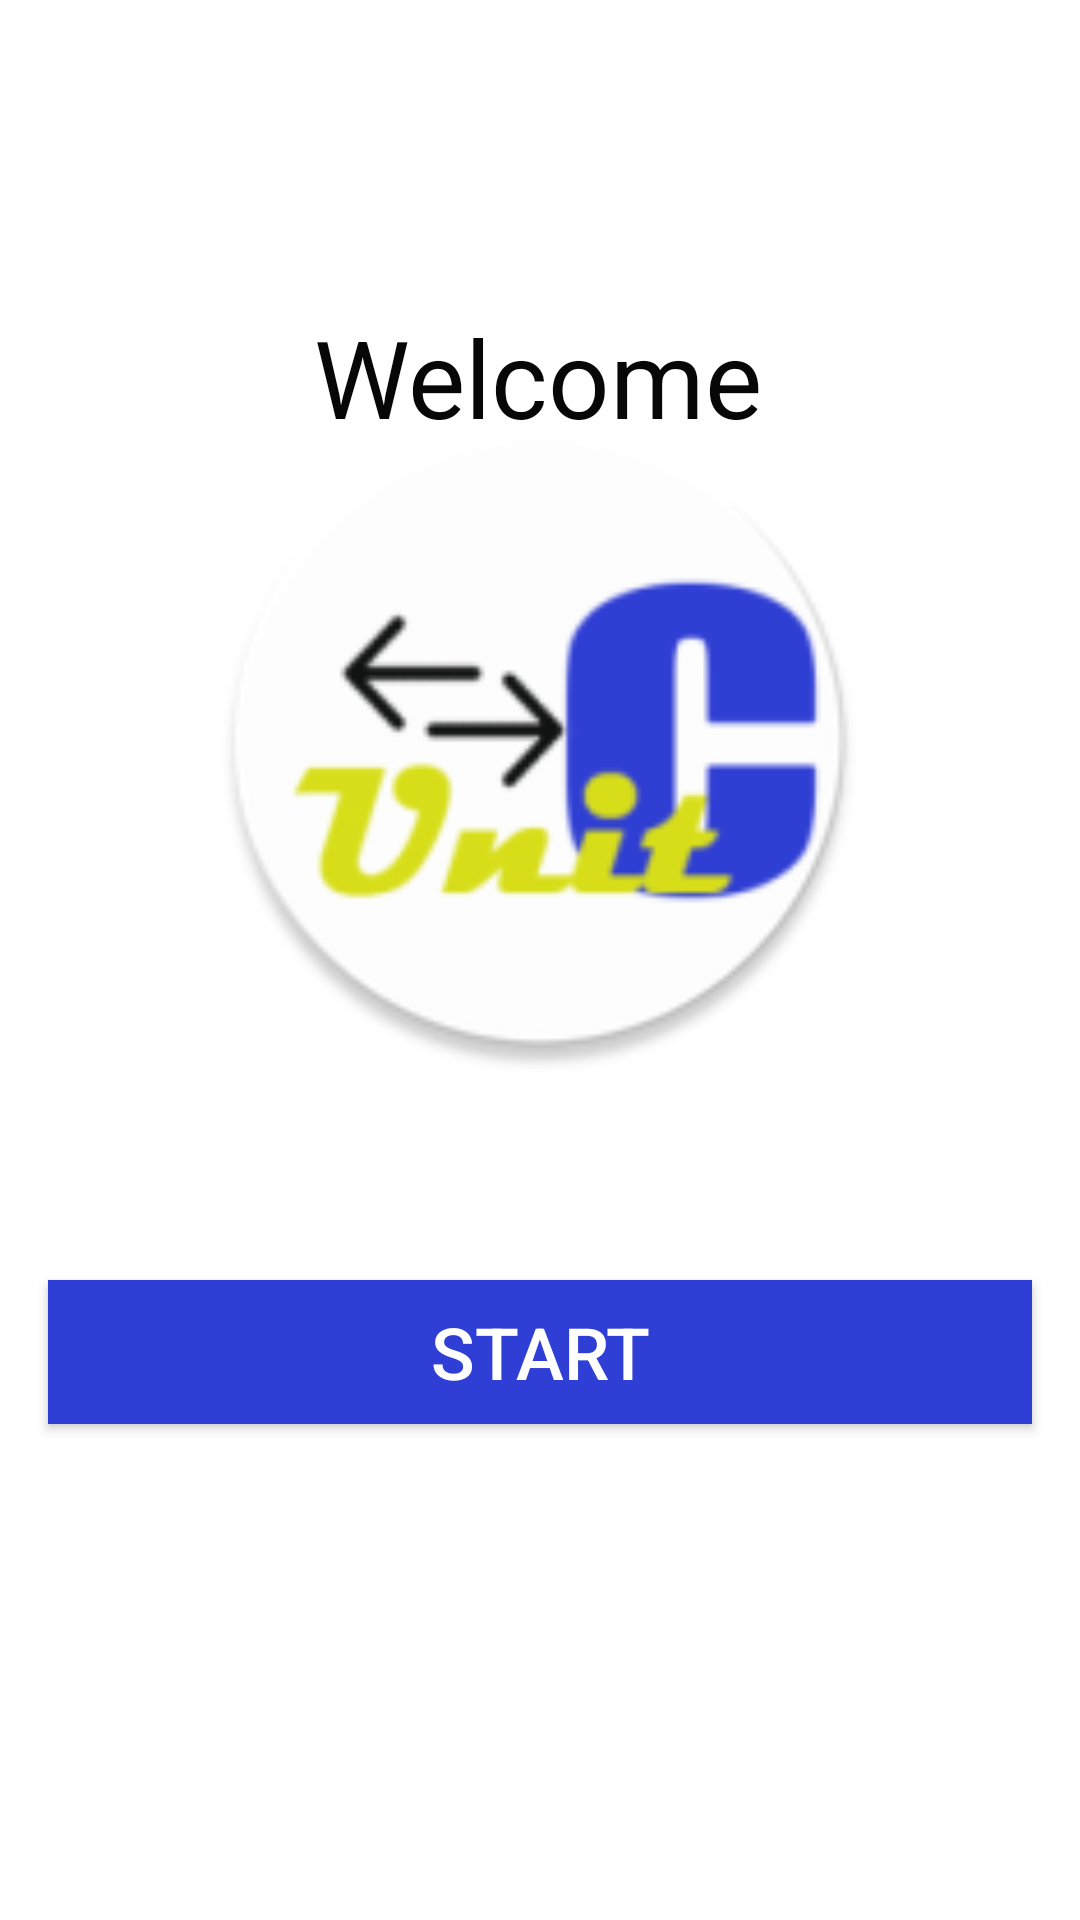

Write the Android layout XML for this screen, with the resource values it uses.
<!-- AndroidManifest.xml: application theme AppTheme -->
<!-- res/layout/activity_main.xml -->
<?xml version="1.0" encoding="utf-8"?>
<androidx.constraintlayout.widget.ConstraintLayout xmlns:android="http://schemas.android.com/apk/res/android"
    xmlns:app="http://schemas.android.com/apk/res-auto"
    xmlns:tools="http://schemas.android.com/tools"
    android:layout_width="match_parent"
    android:layout_height="match_parent"
    android:background="#FFFFFF"
    tools:context=".Controllers.MainActivity">

    <ImageView
        android:id="@+id/imageView"
        android:layout_width="292dp"
        android:layout_height="221dp"
        android:layout_marginStart="16dp"
        android:layout_marginEnd="16dp"
        app:layout_constraintBottom_toBottomOf="parent"
        app:layout_constraintEnd_toEndOf="parent"
        app:layout_constraintHorizontal_bias="0.495"
        app:layout_constraintStart_toStartOf="parent"
        app:layout_constraintTop_toTopOf="parent"
        app:layout_constraintVertical_bias="0.325"
        app:srcCompat="@mipmap/ic_launcher_round" />

    <TextView
        android:id="@+id/tv_w"
        android:layout_width="wrap_content"
        android:layout_height="wrap_content"
        android:layout_marginStart="16dp"
        android:layout_marginEnd="16dp"
        android:text="@string/tv_w"
        android:textAlignment="center"
        android:textColor="#070707"
        android:textSize="36sp"
        app:layout_constraintBottom_toBottomOf="parent"
        app:layout_constraintEnd_toEndOf="parent"
        app:layout_constraintHorizontal_bias="0.497"
        app:layout_constraintStart_toStartOf="parent"
        app:layout_constraintTop_toTopOf="parent"
        app:layout_constraintVertical_bias="0.171" />

    <Button
        android:id="@+id/b_s"
        android:layout_width="0dp"
        android:layout_height="wrap_content"
        android:layout_marginStart="16dp"
        android:layout_marginEnd="16dp"
        android:background="@color/app_blue"
        android:text="@string/b_s"
        android:textColor="#FFFFFF"
        android:textSize="24sp"
        app:layout_constraintBottom_toBottomOf="parent"
        app:layout_constraintEnd_toEndOf="parent"
        app:layout_constraintHorizontal_bias="0.498"
        app:layout_constraintStart_toStartOf="parent"
        app:layout_constraintTop_toTopOf="parent"
        app:layout_constraintVertical_bias="0.721" />
</androidx.constraintlayout.widget.ConstraintLayout>
<!-- resources referenced by this layout -->
<resources>
  <color name="app_blue">#2f3ed5</color>
  <!-- mipmap ic_launcher_round: png bitmap (mipmap-hdpi, 4529 bytes) -->
  <string name="b_s">Start</string>
  <string name="tv_w">Welcome</string>
  <style name="AppTheme" parent="Theme.AppCompat.Light.DarkActionBar">
          
          <item name="colorPrimary">@color/app_blue</item>
          <item name="colorPrimaryDark">@color/app_blue</item>
          <item name="colorAccent">@color/app_yellow</item>
      </style>
  <color name="app_yellow">#d9e019</color>
</resources>
